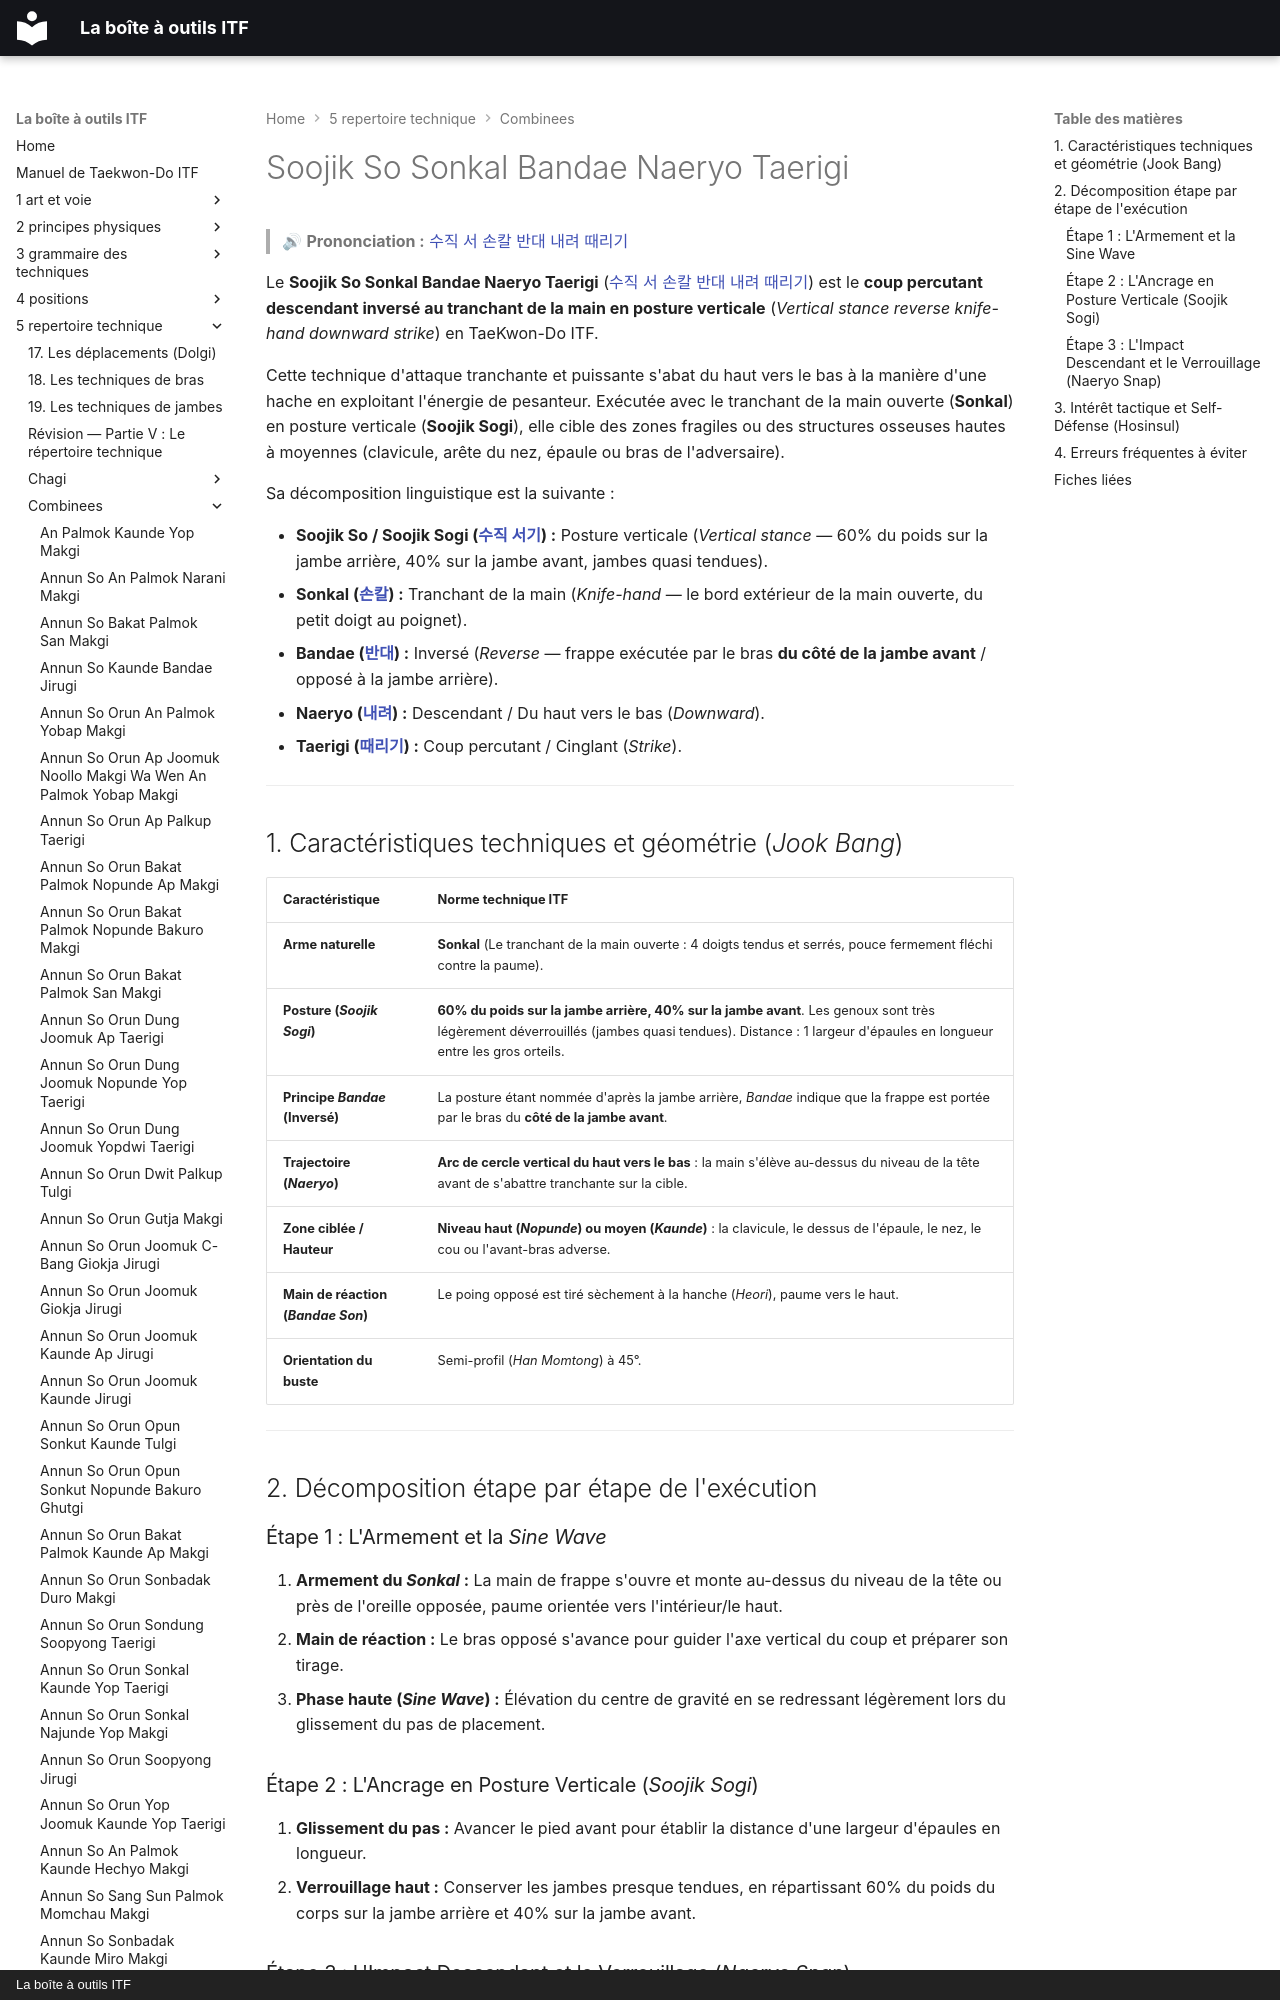

repository: yvmori1/La-boite-outils-ITF · page: 5-repertoire-technique/combinees/Soojik-So-Sonkal-Bandae-Naeryo-Taerigi/index.html · generator: mkdocs · copyright: La boîte à outils ITF

# Soojik So Sonkal Bandae Naeryo Taerigi

> 🔊 **Prononciation :** [수직 서 손칼 반대 내려 때리기](../../audio/Techniques/Soojik-So-Sonkal-Bandae-Naeryo-Taerigi.m4a)

Le **Soojik So Sonkal Bandae Naeryo Taerigi** ([수직 서 손칼 반대 내려 때리기](../../audio/Techniques/Soojik-So-Sonkal-Bandae-Naeryo-Taerigi.m4a)) est le **coup percutant descendant inversé au tranchant de la main en posture verticale** (*Vertical stance reverse knife-hand downward strike*) en TaeKwon-Do ITF.

Cette technique d'attaque tranchante et puissante s'abat du haut vers le bas à la manière d'une hache en exploitant l'énergie de pesanteur. Exécutée avec le tranchant de la main ouverte (**Sonkal**) en posture verticale (**Soojik Sogi**), elle cible des zones fragiles ou des structures osseuses hautes à moyennes (clavicule, arête du nez, épaule ou bras de l'adversaire).

Sa décomposition linguistique est la suivante :
